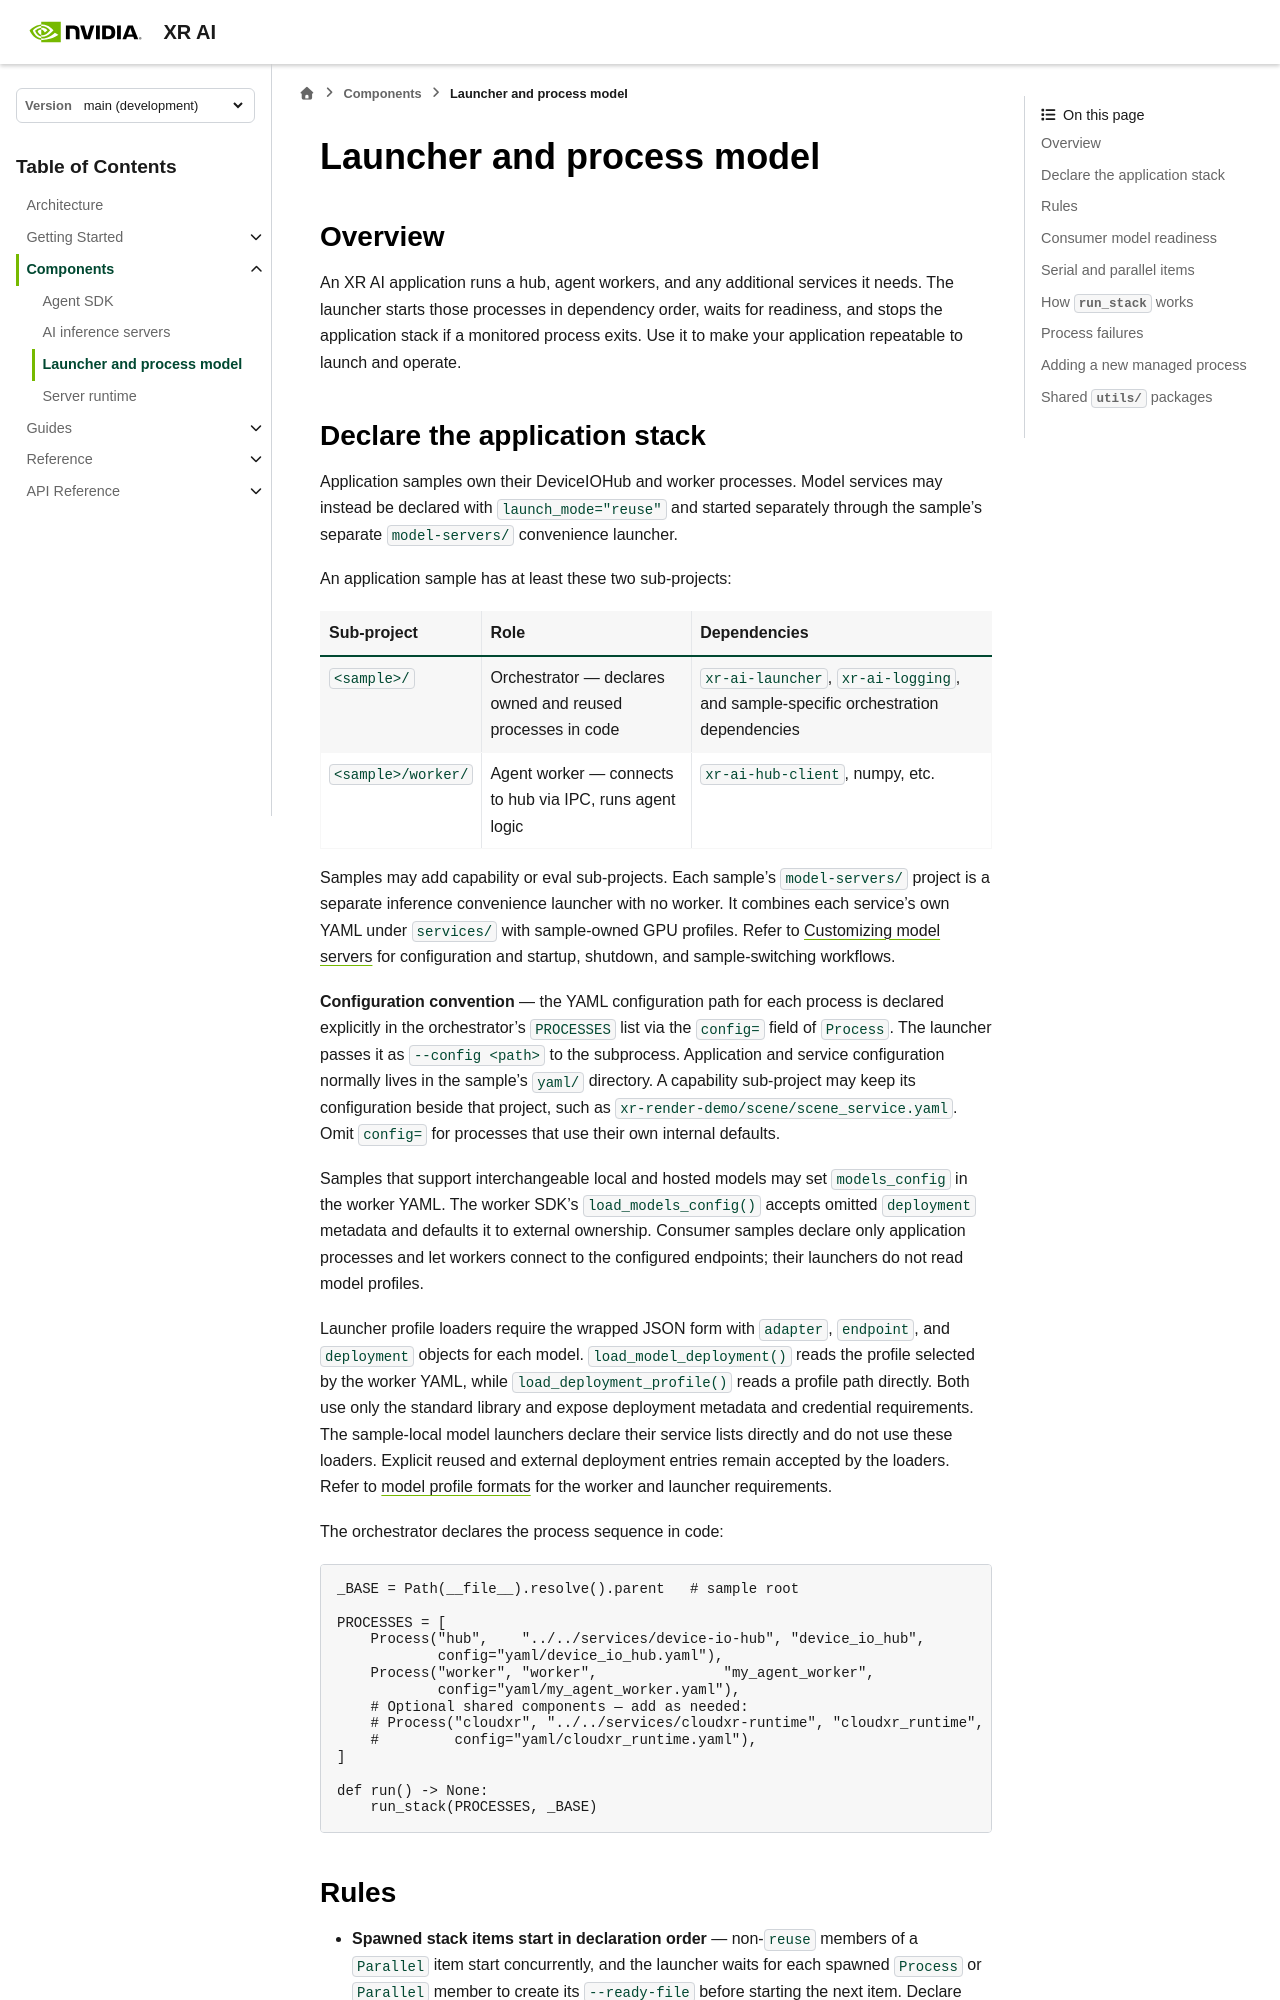

repository: NVIDIA/xr-ai · page: latest/components/launcher-and-process-model.html · generator: sphinx

<!--
  SPDX-FileCopyrightText: Copyright (c) 2026 NVIDIA CORPORATION & AFFILIATES. All rights reserved.
  SPDX-License-Identifier: Apache-2.0
-->

# Launcher and process model

## Overview

An XR AI application runs a hub, agent workers, and any additional services it
needs. The launcher starts those processes in dependency order, waits for
readiness, and stops the application stack if a monitored process exits. Use
it to make your application repeatable to launch and operate.

## Declare the application stack

Application samples own their DeviceIOHub and worker processes. Model services may
instead be declared with `launch_mode="reuse"` and started separately through the
sample's separate `model-servers/` convenience launcher.

An application sample has at least these two sub-projects:

| Sub-project | Role | Dependencies |
|---|---|---|
| `<sample>/` | Orchestrator — declares owned and reused processes in code | `xr-ai-launcher`, `xr-ai-logging`, and sample-specific orchestration dependencies |
| `<sample>/worker/` | Agent worker — connects to hub via IPC, runs agent logic | `xr-ai-hub-client`, numpy, etc. |

Samples may add capability or eval sub-projects. Each sample's `model-servers/`
project is a separate inference convenience launcher with no worker. It combines
each service's own YAML under `services/` with sample-owned GPU
profiles. Refer to {doc}`/guides/customizing-model-servers` for configuration and
startup, shutdown, and sample-switching workflows.

**Configuration convention** — the YAML configuration path for each process is declared
explicitly in the orchestrator's `PROCESSES` list via the `config=` field of
`Process`. The launcher passes it as `--config <path>` to the subprocess.
Application and service configuration normally lives in the sample's `yaml/`
directory. A capability sub-project may keep its configuration beside that
project, such as `xr-render-demo/scene/scene_service.yaml`. Omit `config=` for
processes that use their own internal defaults.

Samples that support interchangeable local and hosted models may set
`models_config` in the worker YAML. The worker SDK's `load_models_config()`
accepts omitted `deployment` metadata and defaults it to external ownership.
Consumer samples declare only application processes and let workers connect to
the configured endpoints; their launchers do not read model profiles.

Launcher profile loaders require the wrapped JSON form with `adapter`,
`endpoint`, and `deployment` objects for each model. `load_model_deployment()`
reads the profile selected by the worker YAML, while `load_deployment_profile()`
reads a profile path directly. Both use only the standard library and expose
deployment metadata and credential requirements. The sample-local model
launchers declare their service lists directly and do not use these loaders.
Explicit reused and external deployment entries remain accepted by the loaders. Refer to
{ref}`model profile formats <deployment-profiles>` for the worker and launcher
requirements.

The orchestrator declares the process sequence in code:

```python
_BASE = Path(__file__).resolve().parent   # sample root

PROCESSES = [
    Process("hub",    "../../services/device-io-hub", "device_io_hub",
            config="yaml/device_io_hub.yaml"),
    Process("worker", "worker",               "my_agent_worker",
            config="yaml/my_agent_worker.yaml"),
    # Optional shared components — add as needed:
    # Process("cloudxr", "../../services/cloudxr-runtime", "cloudxr_runtime",
    #         config="yaml/cloudxr_runtime.yaml"),
]

def run() -> None:
    run_stack(PROCESSES, _BASE)
```
